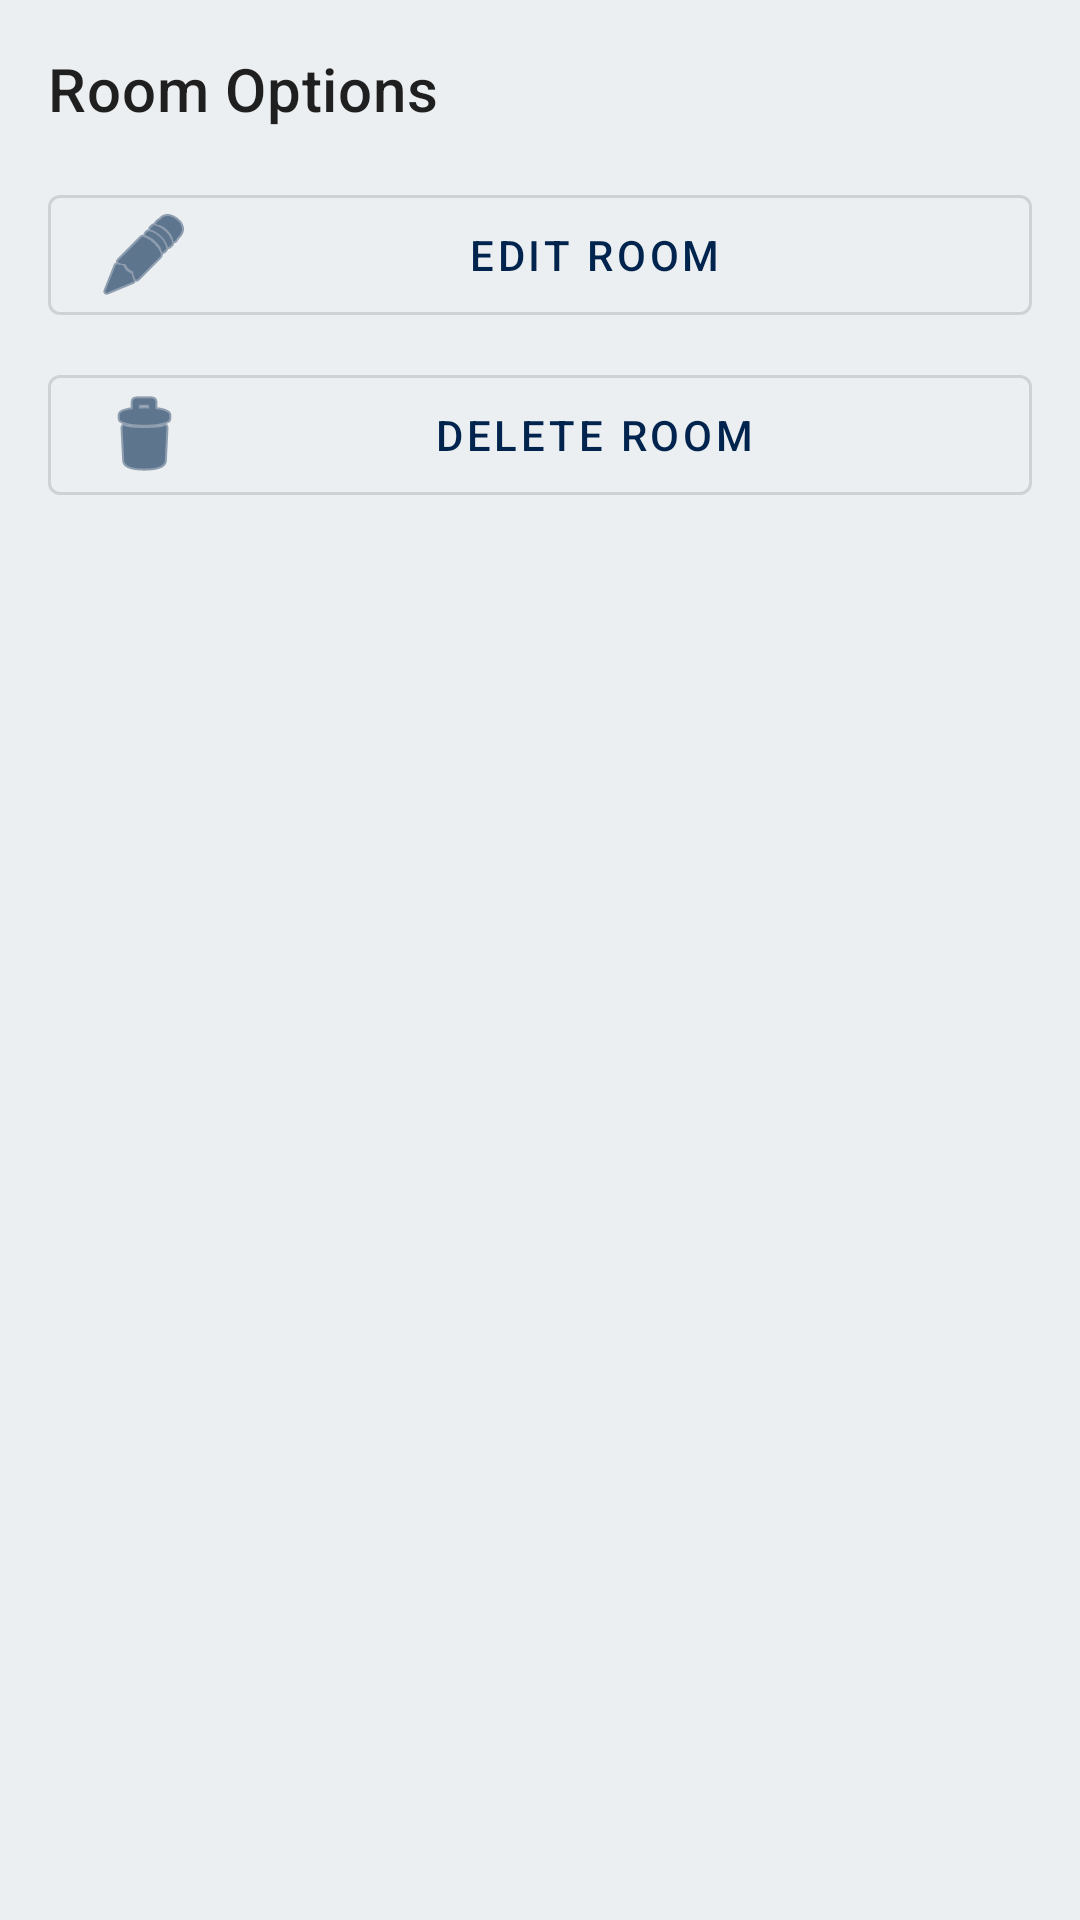

This screen was rendered from an Android layout file. Write that file and the resources it references.
<!-- AndroidManifest.xml: application theme Theme.FirebaseCDRUD -->
<!-- res/layout/dialog_room_options.xml -->
<?xml version="1.0" encoding="utf-8"?>
<LinearLayout xmlns:android="http://schemas.android.com/apk/res/android"
    xmlns:app="http://schemas.android.com/apk/res-auto"
    android:layout_width="match_parent"
    android:layout_height="wrap_content"
    android:orientation="vertical"
    android:padding="16dp">

    <TextView
        android:layout_width="match_parent"
        android:layout_height="wrap_content"
        android:text="Room Options"
        android:textAppearance="?attr/textAppearanceHeadline6"
        android:layout_marginBottom="16dp" />

    <com.google.android.material.button.MaterialButton
        android:id="@+id/btnEdit"
        android:layout_width="match_parent"
        android:layout_height="wrap_content"
        android:text="Edit Room"
        android:layout_marginBottom="8dp"
        app:icon="@android:drawable/ic_menu_edit"
        style="@style/Widget.MaterialComponents.Button.OutlinedButton" />

    <com.google.android.material.button.MaterialButton
        android:id="@+id/btnDelete"
        android:layout_width="match_parent"
        android:layout_height="wrap_content"
        android:text="Delete Room"
        app:icon="@android:drawable/ic_menu_delete"
        style="@style/Widget.MaterialComponents.Button.OutlinedButton" />

</LinearLayout>
<!-- resources referenced by this layout -->
<resources>
  <style name="Theme.FirebaseCDRUD" parent="Theme.MaterialComponents.DayNight.DarkActionBar">
          <item name="colorPrimary">@color/primaryColor</item>
          <item name="colorPrimaryDark">@color/primaryDarkColor</item>
          <item name="colorAccent">@color/accentColor</item>
          <item name="android:windowBackground">@color/backgroundColor</item>
      </style>
  <color name="primaryColor">#00244D</color>
  <color name="primaryDarkColor">#00332E</color>
  <color name="accentColor">#FF5722</color>
  <color name="backgroundColor">#ECEFF1</color>
</resources>
